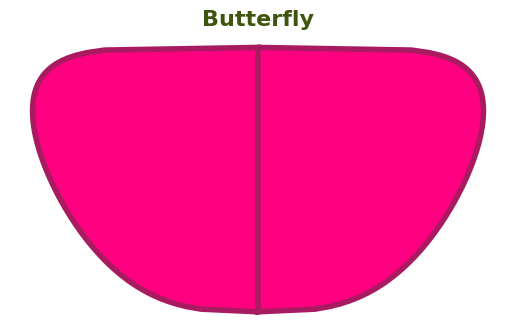

This chart was generated by the following Python code:
import numpy as np
from matplotlib import pyplot as plt

def butterfly():
    x = np.linspace(0, 1, 101)
    y = np.power((np.power(x, 2) - np.power(x, 6)), 1/6)
    x = np.append(x, x)
    y = np.append(y, -y)
    return x, y

# Butterfly
x, y = butterfly()

# Shades of pink
# #FF0080 -> Fuchsia
# #A91B60 -> pink

# Shades of green
# #59981A -> green
# #81B622 -> lime green
# #3D550C -> olive green

# fig = plt.figure(facecolor='#81B622')
fig = plt.figure()
ax = fig.add_subplot(111)

ax.set_aspect('equal')
ax.axis('off')
ax.set_title('Butterfly', color='#3D550C', fontsize=16, fontname='Candara', fontweight='bold')

# once axis are turned off -> ax.axis('off) -> facecolor will also hide 
# ax.set_facecolor("#005A9C")

# swapping x and y to orient horizontally
ax.plot(y, x, linestyle='-', linewidth=4, color='#A91B60')
# using fill_betweenx instead of fill_between to fill between curve and y-axis
ax.fill_betweenx(x, y, color='#FF0080')

fig.savefig('butterfly.png')

plt.show()